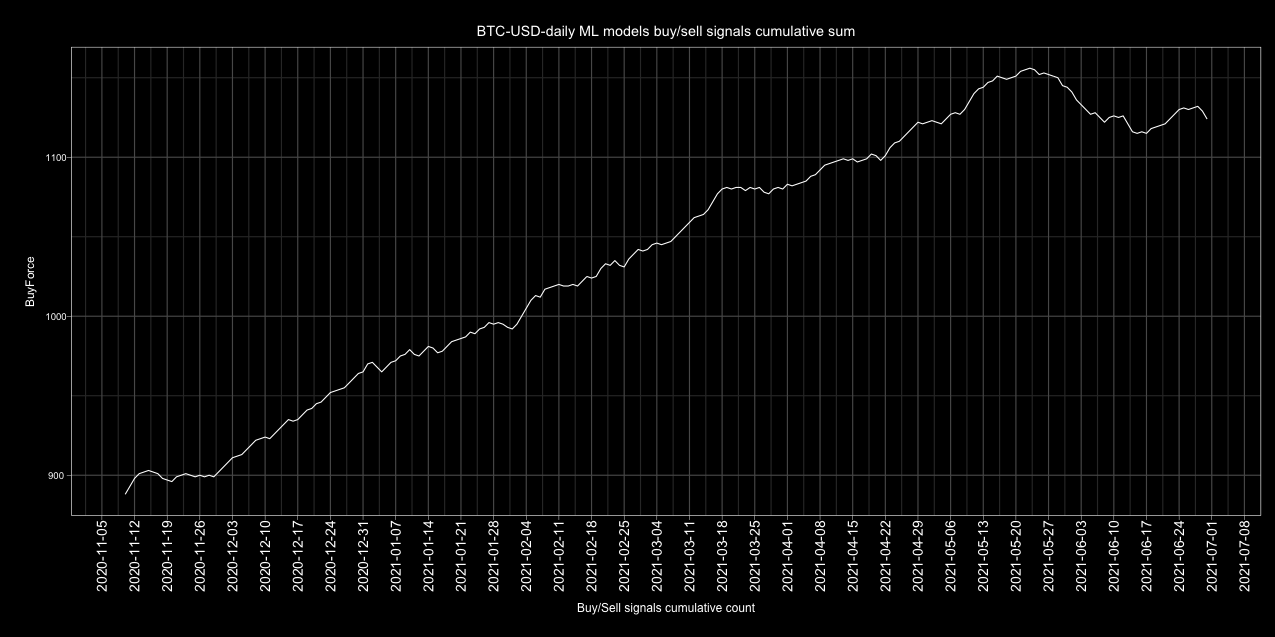

The table this chart was drawn from, first rows:
Date, buy, sell, Action, ActionID
2017-01-01, 5, 0, buy, 1
2017-01-02, 5, 0, buy, 1
2017-01-03, 5, 0, buy, 1
2017-01-04, 4, 1, buy, 1
2017-01-05, 2, 3, sell, 0
2017-01-06, 1, 4, sell, 0
2017-01-07, 0, 5, sell, 0
2017-01-08, 3, 2, buy, 1
2017-01-09, 1, 4, sell, 0
2017-01-10, 2, 3, sell, 0
2017-01-11, 2, 3, sell, 0
2017-01-12, 4, 1, buy, 1
2017-01-13, 3, 2, buy, 1
2017-01-14, 1, 4, sell, 0
2017-01-15, 4, 1, buy, 1
2017-01-16, 5, 0, buy, 1
2017-01-17, 5, 0, buy, 1
2017-01-18, 4, 1, buy, 1
2017-01-19, 3, 2, buy, 1
2017-01-20, 4, 1, buy, 1
2017-01-21, 5, 0, buy, 1
2017-01-22, 4, 1, buy, 1
2017-01-23, 3, 2, buy, 1
2017-01-24, 0, 5, sell, 0
2017-01-25, 2, 3, sell, 0
2017-01-26, 5, 0, buy, 1
2017-01-27, 4, 1, buy, 1
2017-01-28, 5, 0, buy, 1
2017-01-29, 4, 1, buy, 1
2017-01-30, 4, 1, buy, 1
2017-01-31, 5, 0, buy, 1
2017-02-01, 5, 0, buy, 1
2017-02-02, 5, 0, buy, 1
2017-02-03, 5, 0, buy, 1
2017-02-04, 2, 2, neutral, 2
2017-02-05, 2, 3, sell, 0
2017-02-06, 4, 1, buy, 1
2017-02-07, 5, 0, buy, 1
2017-02-08, 4, 1, buy, 1
2017-02-09, 2, 3, sell, 0
2017-02-10, 0, 5, sell, 0
2017-02-11, 2, 3, sell, 0
2017-02-12, 2, 3, sell, 0
2017-02-13, 2, 3, sell, 0
2017-02-14, 3, 2, buy, 1
2017-02-15, 5, 0, buy, 1
2017-02-16, 5, 0, buy, 1
2017-02-17, 5, 0, buy, 1
2017-02-18, 5, 0, buy, 1
2017-02-19, 5, 0, buy, 1
2017-02-20, 5, 0, buy, 1
2017-02-21, 5, 0, buy, 1
2017-02-22, 4, 1, buy, 1
2017-02-23, 5, 0, buy, 1
2017-02-24, 4, 1, buy, 1
2017-02-25, 2, 3, sell, 0
2017-02-26, 2, 3, sell, 0
2017-02-27, 5, 0, buy, 1
2017-02-28, 5, 0, buy, 1
2017-03-01, 5, 0, buy, 1
... 1,582 more rows
